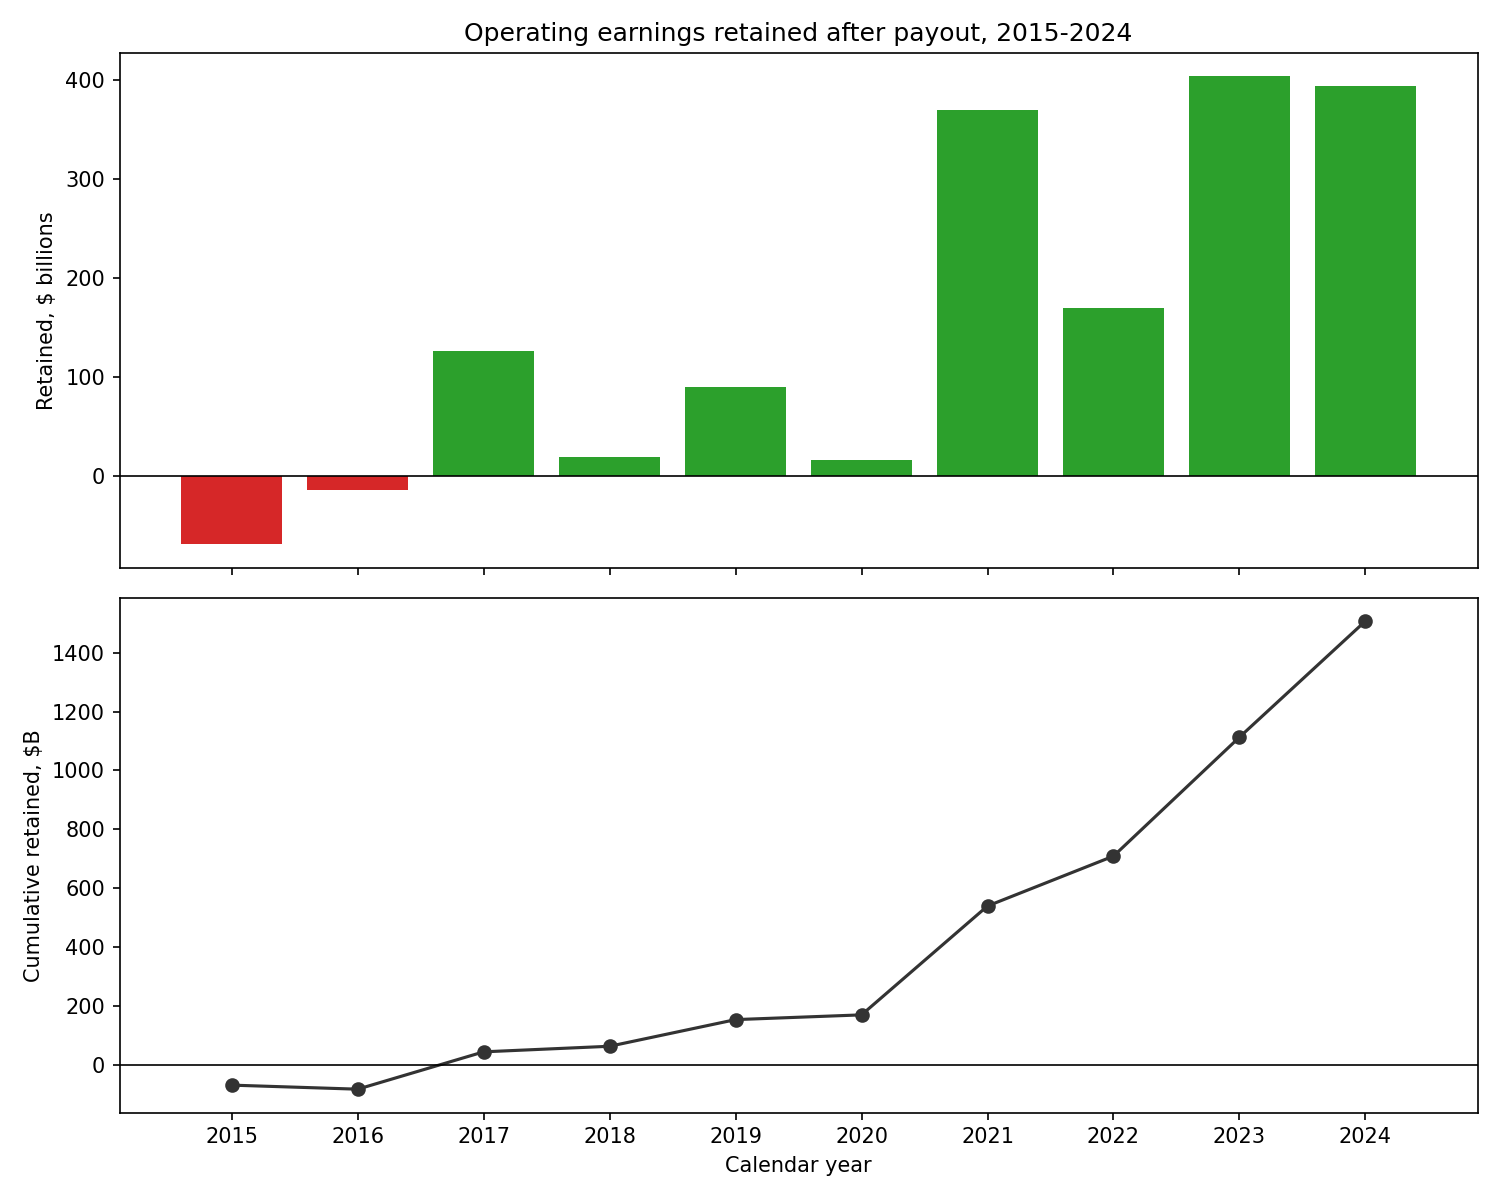

The data file committed next to this chart (first rows):
year, operating_earnings_$B, total_payout_$B, retained_$B, retention_ratio_pct, cumulative_retained_$B, over_payout
2015, 885.4, 954.5, -69.1, -7.8, -69.1, yes
2016, 919.9, 933.6, -13.74, -1.5, -82.84, yes
2017, 1066, 939.2, 126.8, 11.9, 43.99, no
2018, 1282, 1263, 18.94, 1.5, 62.93, no
2019, 1305, 1214, 90.54, 6.9, 153.5, no
2020, 1019, 1003, 16.1, 1.6, 169.6, no
2021, 1763, 1393, 369.8, 21.0, 539.4, no
2022, 1657, 1487, 169.4, 10.2, 708.8, no
2023, 1787, 1383, 404, 22.6, 1113, no
2024, 1967, 1572, 394.4, 20.1, 1507, no
